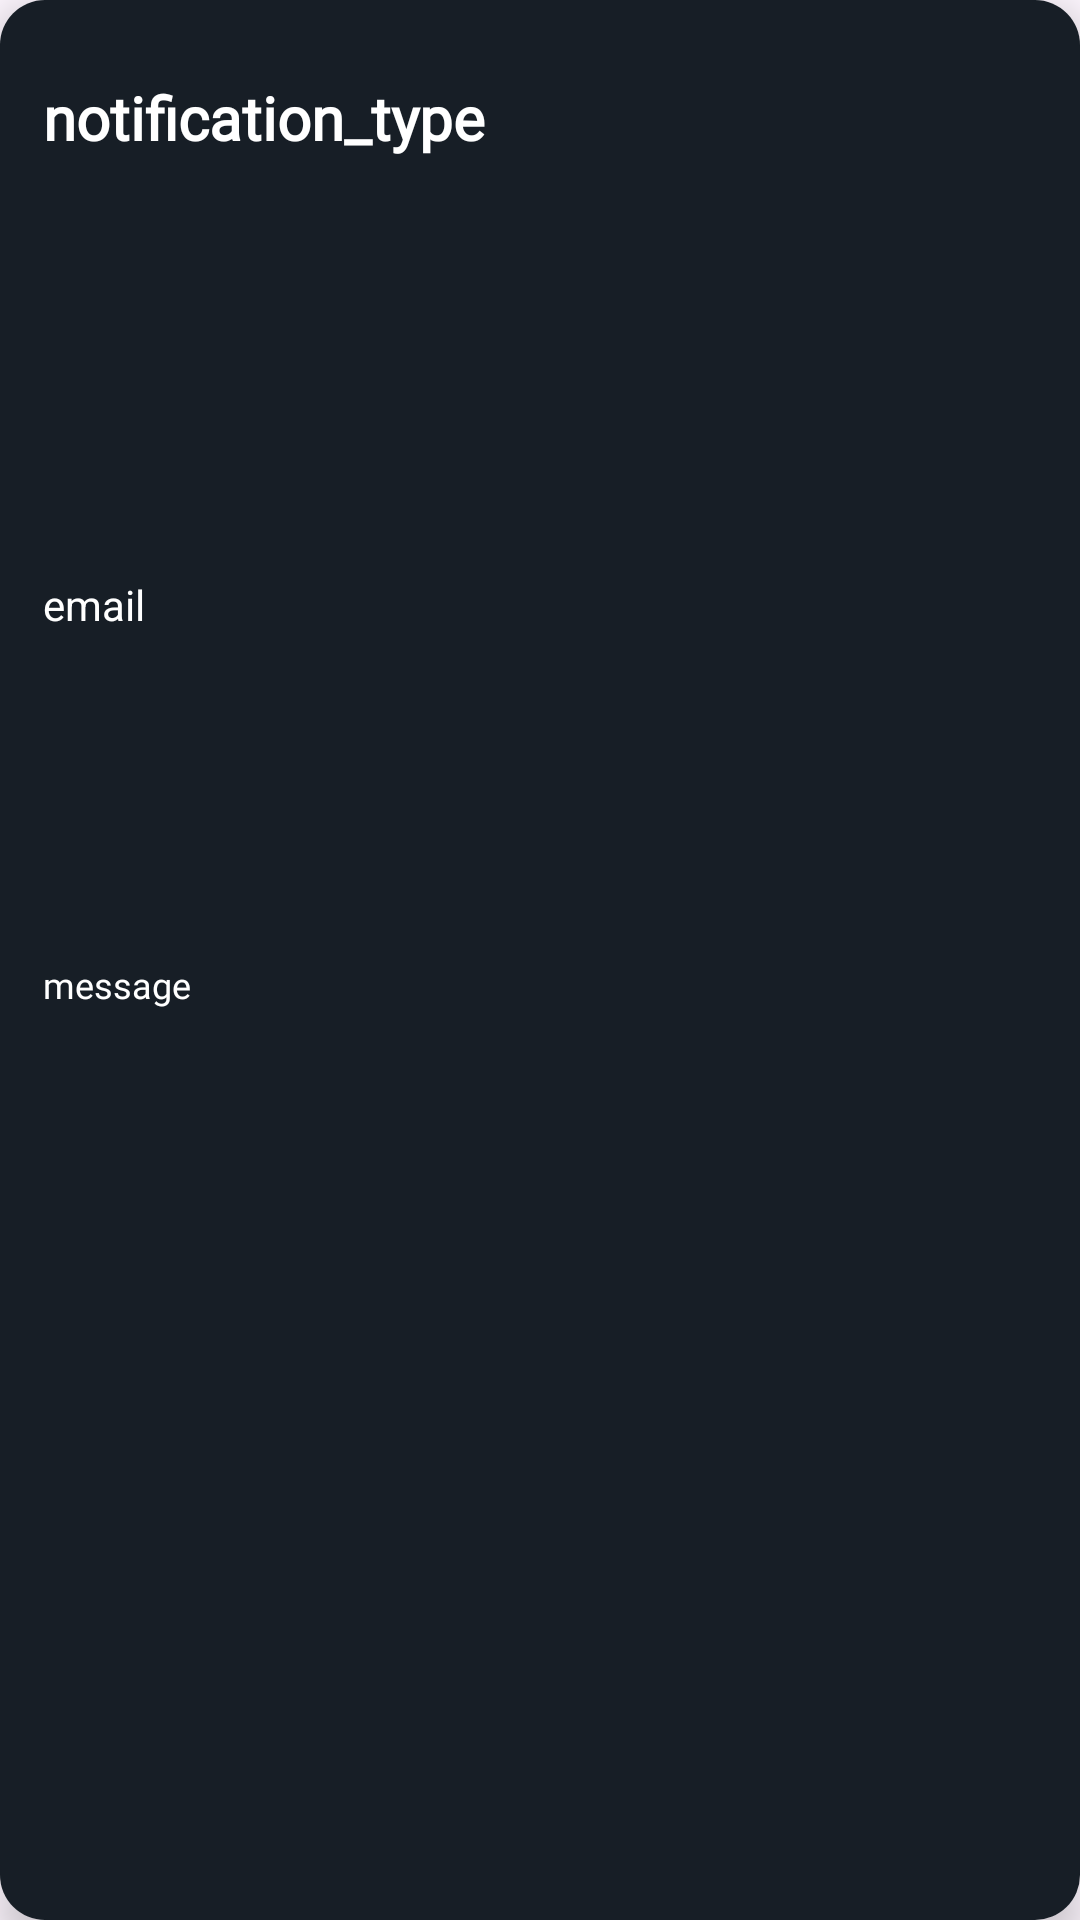

The Android layout XML behind this screen, and the referenced resources:
<!-- AndroidManifest.xml: application theme Theme.About -->
<!-- res/layout/rv_notification.xml -->
<?xml version="1.0" encoding="utf-8"?>
<androidx.cardview.widget.CardView xmlns:android="http://schemas.android.com/apk/res/android"
    xmlns:app="http://schemas.android.com/apk/res-auto"
    android:layout_width="match_parent"
    android:layout_height="100dp"
    app:cardBackgroundColor="@color/cardview_light_background"
    app:cardCornerRadius="15dp"
    app:cardElevation="8dp"
    android:background="@color/background"
    android:layout_marginBottom="10dp"
    >

    <androidx.constraintlayout.widget.ConstraintLayout
        android:layout_width="match_parent"
        android:background="@color/background2"
        android:layout_height="match_parent">

        <TextView
            android:id="@+id/notification_type"
            android:layout_width="0dp"
            android:layout_height="0dp"
            android:ellipsize="end"
            android:fontFamily="@font/noto_sans"
            android:autoSizeMinTextSize="10sp"
            android:autoSizeTextType="uniform"
            android:autoSizeMaxTextSize="20sp"
            android:textColor="@color/white"
            android:textSize="16sp"
            android:textStyle="bold"
            android:hint="notification_type"
            android:textColorHint="@color/white"
            app:layout_constraintBottom_toTopOf="@+id/guideline160"
            app:layout_constraintEnd_toStartOf="@+id/guideline158"
            app:layout_constraintHorizontal_bias="0.0"
            app:layout_constraintStart_toStartOf="@+id/guideline157"
            app:layout_constraintTop_toTopOf="@+id/guideline161"
            app:layout_constraintVertical_bias="1.0" />

        <TextView
            android:id="@+id/time"
            android:layout_width="0dp"
            android:layout_height="0dp"
            android:hint="email"
            android:textColorHint="@color/white"
            app:layout_constraintBottom_toTopOf="@+id/guideline163"
            app:layout_constraintEnd_toStartOf="@+id/guideline159"
            app:layout_constraintStart_toStartOf="@+id/guideline157"
            app:layout_constraintTop_toTopOf="@+id/guideline162" />

        <TextView
            android:id="@+id/message"
            android:layout_width="0dp"
            android:layout_height="0dp"
            android:text="message"
            android:textColor="@color/white"
            android:textSize="12sp"
            android:ellipsize="end"
            android:fontFamily="@font/noto_sans"
            app:layout_constraintBottom_toTopOf="@+id/guideline165"
            app:layout_constraintEnd_toStartOf="@+id/guideline159"
            app:layout_constraintStart_toStartOf="@+id/guideline157"
            app:layout_constraintTop_toTopOf="@+id/guideline164" />

        <androidx.constraintlayout.widget.Guideline
            android:id="@+id/guideline157"
            android:layout_width="wrap_content"
            android:layout_height="wrap_content"
            android:orientation="vertical"
            app:layout_constraintGuide_percent="0.04" />

        <androidx.constraintlayout.widget.Guideline
            android:id="@+id/guideline158"
            android:layout_width="wrap_content"
            android:layout_height="wrap_content"
            android:orientation="vertical"
            app:layout_constraintGuide_percent="0.93" />

        <androidx.constraintlayout.widget.Guideline
            android:id="@+id/guideline159"
            android:layout_width="wrap_content"
            android:layout_height="wrap_content"
            android:orientation="vertical"
            app:layout_constraintGuide_percent="0.93" />

        <androidx.constraintlayout.widget.Guideline
            android:id="@+id/guideline160"
            android:layout_width="wrap_content"
            android:layout_height="wrap_content"
            android:orientation="horizontal"
            app:layout_constraintGuide_percent="0.28" />

        <androidx.constraintlayout.widget.Guideline
            android:id="@+id/guideline161"
            android:layout_width="wrap_content"
            android:layout_height="wrap_content"
            android:orientation="horizontal"
            app:layout_constraintGuide_percent="0.04" />

        <androidx.constraintlayout.widget.Guideline
            android:id="@+id/guideline162"
            android:layout_width="wrap_content"
            android:layout_height="wrap_content"
            android:orientation="horizontal"
            app:layout_constraintGuide_percent="0.3" />

        <androidx.constraintlayout.widget.Guideline
            android:id="@+id/guideline163"
            android:layout_width="wrap_content"
            android:layout_height="wrap_content"
            android:orientation="horizontal"
            app:layout_constraintGuide_percent="0.48" />

        <androidx.constraintlayout.widget.Guideline
            android:id="@+id/guideline164"
            android:layout_width="wrap_content"
            android:layout_height="wrap_content"
            android:orientation="horizontal"
            app:layout_constraintGuide_percent="0.5" />

        <androidx.constraintlayout.widget.Guideline
            android:id="@+id/guideline165"
            android:layout_width="wrap_content"
            android:layout_height="wrap_content"
            android:orientation="horizontal"
            app:layout_constraintGuide_percent="0.93" />

    </androidx.constraintlayout.widget.ConstraintLayout>
</androidx.cardview.widget.CardView>
<!-- resources referenced by this layout -->
<resources>
  <color name="background">#181818</color>
  <color name="background2">#171E26</color>
  <color name="white">#FFFFFFFF</color>
  <style name="Theme.About" parent="Base.Theme.About" />
  <style name="Base.Theme.About" parent="Theme.Material3.DayNight.NoActionBar">
          
          
      </style>
</resources>
